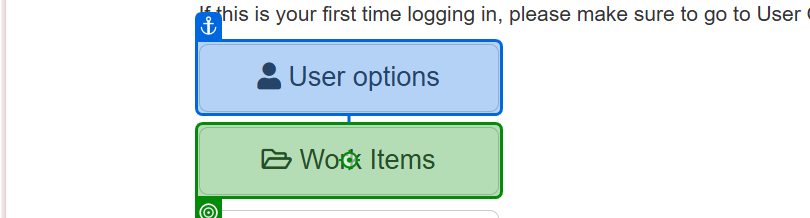
Task: Robotic Enterprise Framework
Workflow: Dispatcher

Step 1: click on 'Work Items'

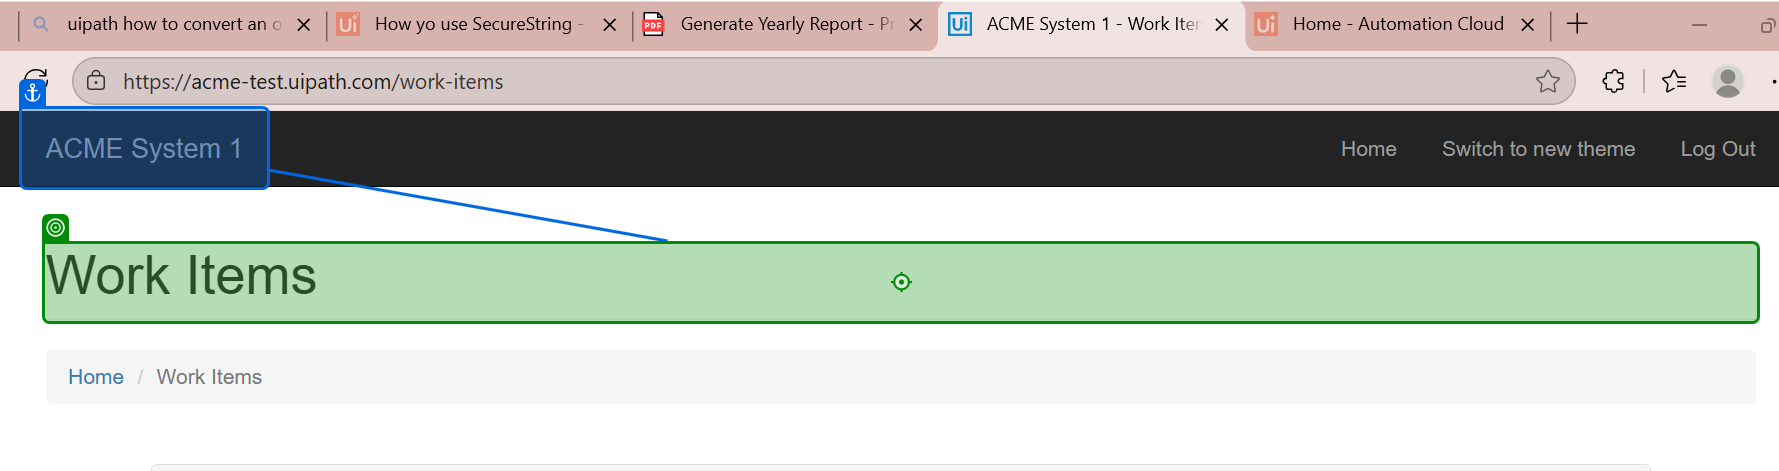
Step 2: Work items

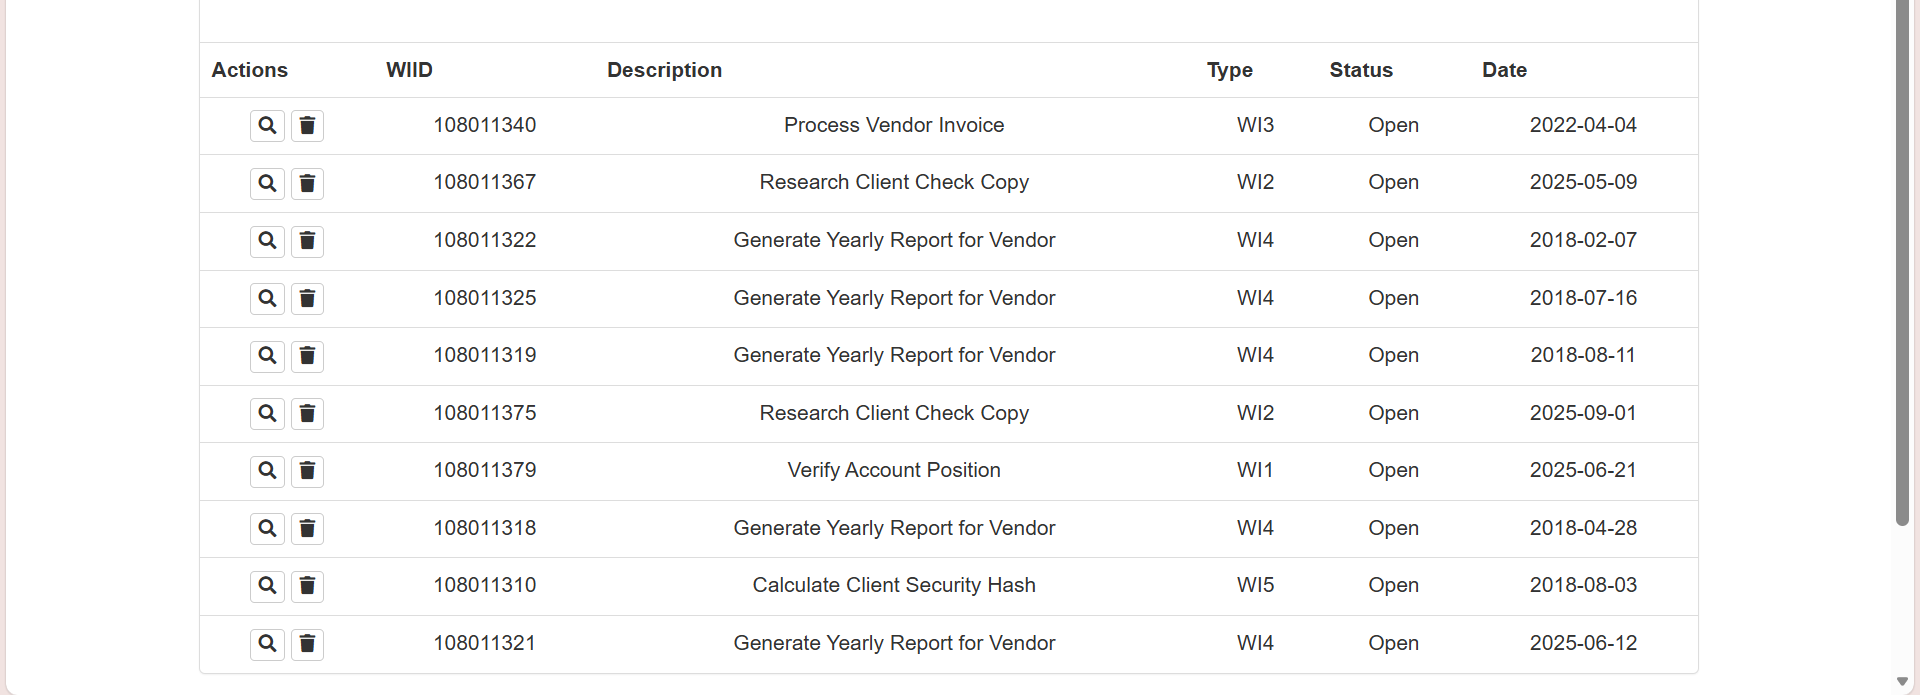
Step 3: get-text from 'Extract Table Data'